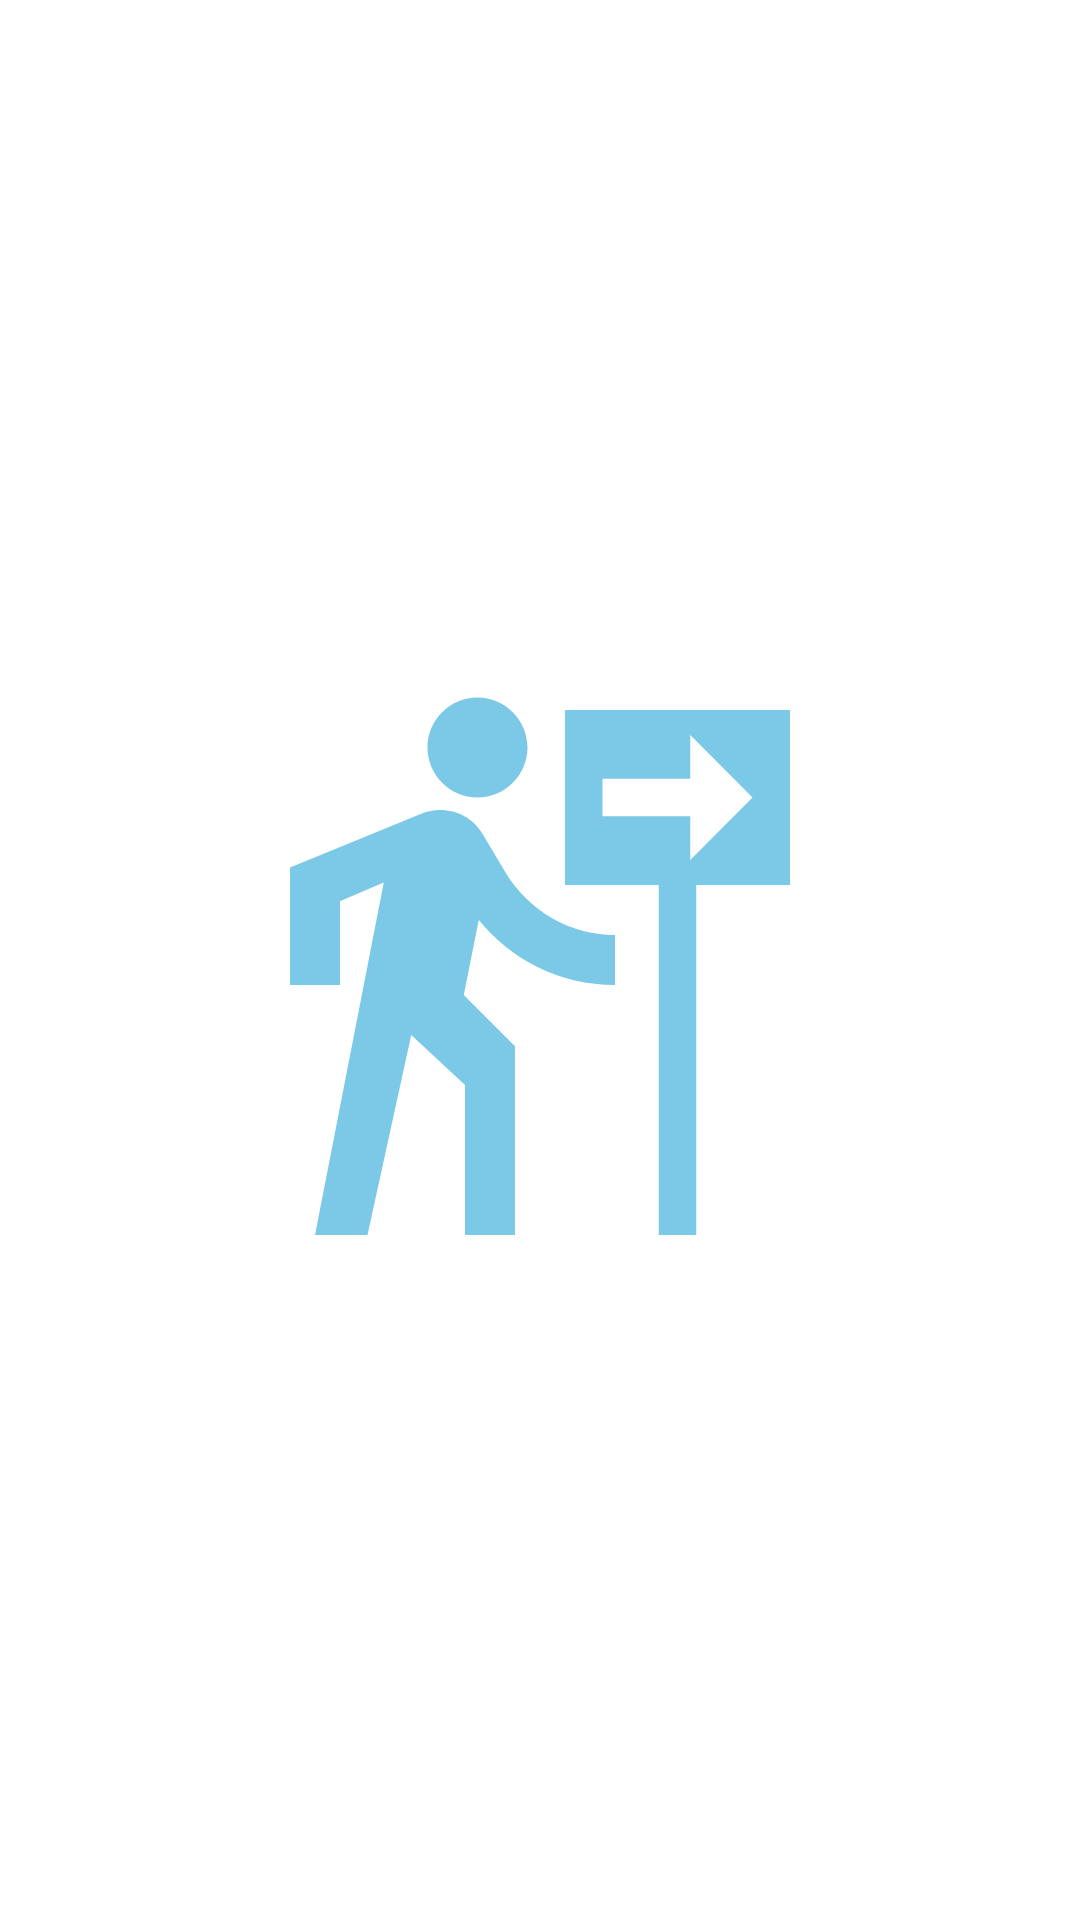

The Android layout XML behind this screen, and the referenced resources:
<!-- AndroidManifest.xml: application theme Theme.Fundamentalsatu -->
<!-- res/layout/activity_splash_screen.xml -->
<?xml version="1.0" encoding="utf-8"?>
<androidx.constraintlayout.widget.ConstraintLayout
    xmlns:android="http://schemas.android.com/apk/res/android"
    xmlns:app="http://schemas.android.com/apk/res-auto"
    xmlns:tools="http://schemas.android.com/tools"
    android:layout_width="match_parent"
    android:layout_height="match_parent"
    android:background="#fff"
    tools:context=".SplashScreen">

    <ImageView
        android:id="@+id/SplashScreenImage"
        android:layout_width="300dp"
        android:layout_height="200dp"
        android:src="@drawable/ic_splash"
        app:layout_constraintBottom_toBottomOf="parent"
        app:layout_constraintLeft_toLeftOf="parent"
        app:layout_constraintRight_toRightOf="parent"
        app:layout_constraintTop_toTopOf="parent" />

</androidx.constraintlayout.widget.ConstraintLayout>
<!-- resources referenced by this layout -->
<resources>
  <!-- drawable ic_splash (drawable) -->
  <vector android:autoMirrored="true" android:height="24dp"
      android:tint="#7CC9E7" android:viewportHeight="24"
      android:viewportWidth="24" android:width="24dp" xmlns:android="http://schemas.android.com/apk/res/android">
      <path android:fillColor="@android:color/white" android:pathData="M9.5,5.5c1.1,0 2,-0.9 2,-2s-0.9,-2 -2,-2s-2,0.9 -2,2S8.4,5.5 9.5,5.5zM5.75,8.9L3,23h2.1l1.75,-8L9,17v6h2v-7.55L8.95,13.4l0.6,-3C10.85,12 12.8,13 15,13v-2c-1.85,0 -3.45,-1 -4.35,-2.45L9.7,6.95C9.35,6.35 8.7,6 8,6C7.75,6 7.5,6.05 7.25,6.15L2,8.3V13h2V9.65L5.75,8.9M13,2v7h3.75v14h1.5V9H22V2H13zM18.01,8V6.25H14.5v-1.5h3.51V3l2.49,2.5L18.01,8z"/>
  </vector>
  <style name="Theme.Fundamentalsatu" parent="Theme.MaterialComponents.DayNight.DarkActionBar">
          
          <item name="colorPrimary">@color/purple_500</item>
          <item name="colorPrimaryVariant">@color/purple_700</item>
          <item name="colorOnPrimary">@color/white</item>
          
          <item name="colorSecondary">@color/teal_200</item>
          <item name="colorSecondaryVariant">@color/teal_700</item>
          <item name="colorOnSecondary">@color/black</item>
          
          <item name="android:statusBarColor" tools:targetApi="l">?attr/colorPrimaryVariant</item>
          
      </style>
  <color name="purple_500">#43c0df</color>
  <color name="purple_700">#21a0c0</color>
  <color name="white">#FFFFFFFF</color>
  <color name="teal_200">#5bd7f5</color>
  <color name="teal_700">#0a89a9</color>
  <color name="black">#FF000000</color>
</resources>
